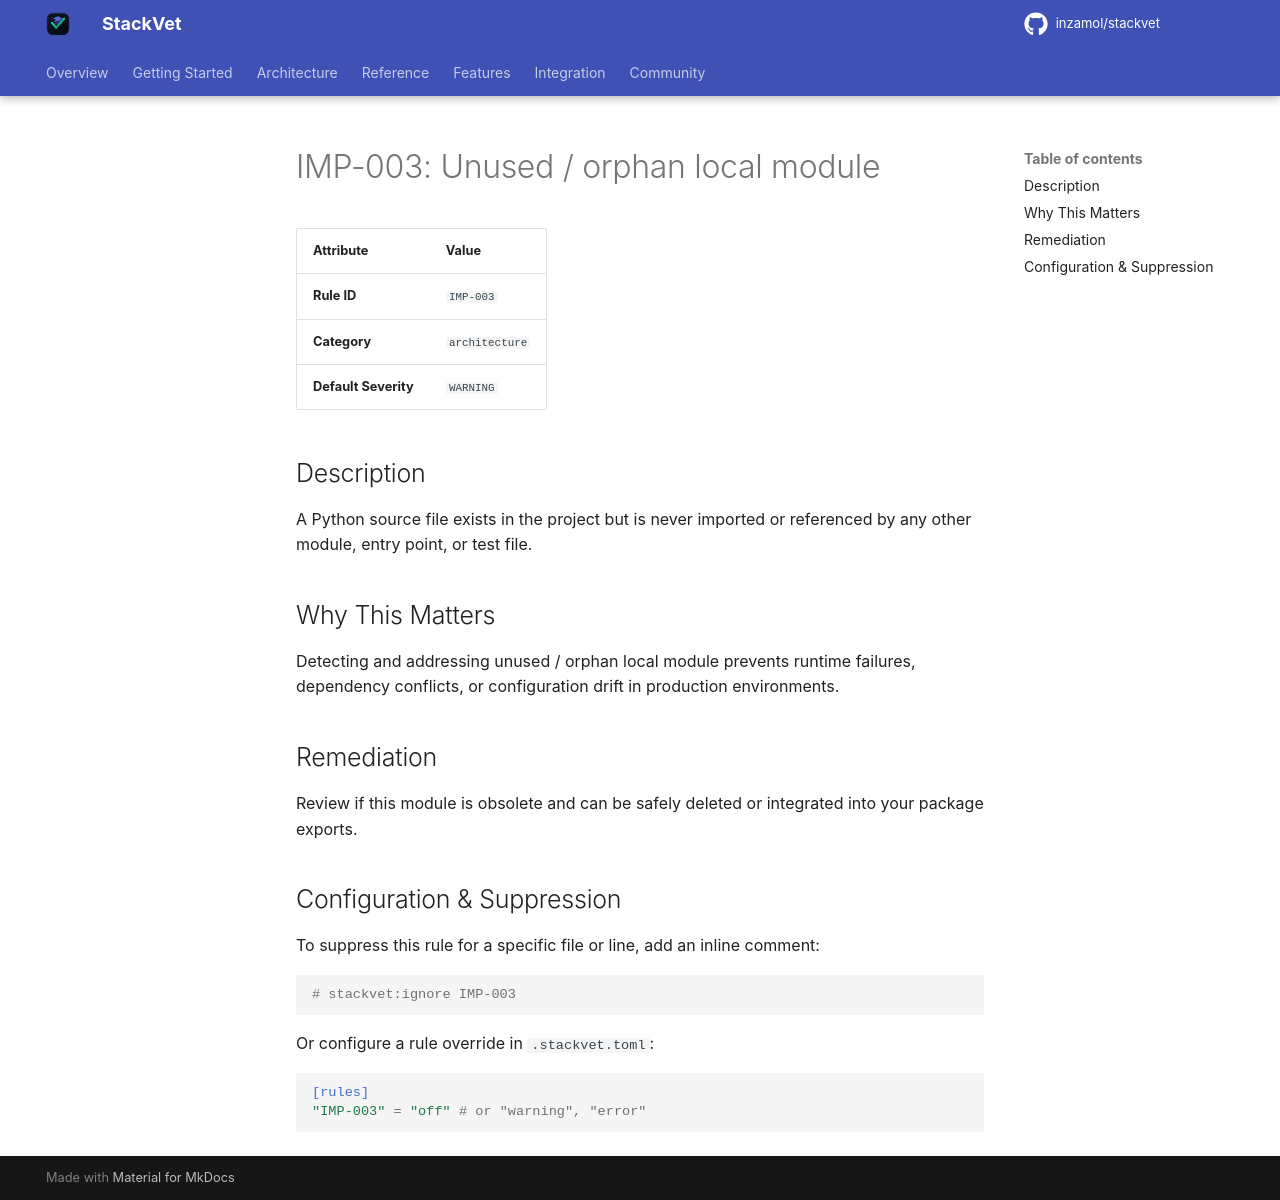

repository: inzamol/stackvet · page: rules/IMP-003/index.html · generator: mkdocs

# IMP-003: Unused / orphan local module

| Attribute | Value |
|-----------|-------|
| **Rule ID** | `IMP-003` |
| **Category** | `architecture` |
| **Default Severity** | `WARNING` |

## Description
A Python source file exists in the project but is never imported or referenced by any other module, entry point, or test file.

## Why This Matters
Detecting and addressing unused / orphan local module prevents runtime failures, dependency conflicts, or configuration drift in production environments.

## Remediation
Review if this module is obsolete and can be safely deleted or integrated into your package exports.

## Configuration & Suppression
To suppress this rule for a specific file or line, add an inline comment:

```python
# stackvet:ignore IMP-003
```

Or configure a rule override in `.stackvet.toml`:

```toml
[rules]
"IMP-003" = "off" # or "warning", "error"
```
